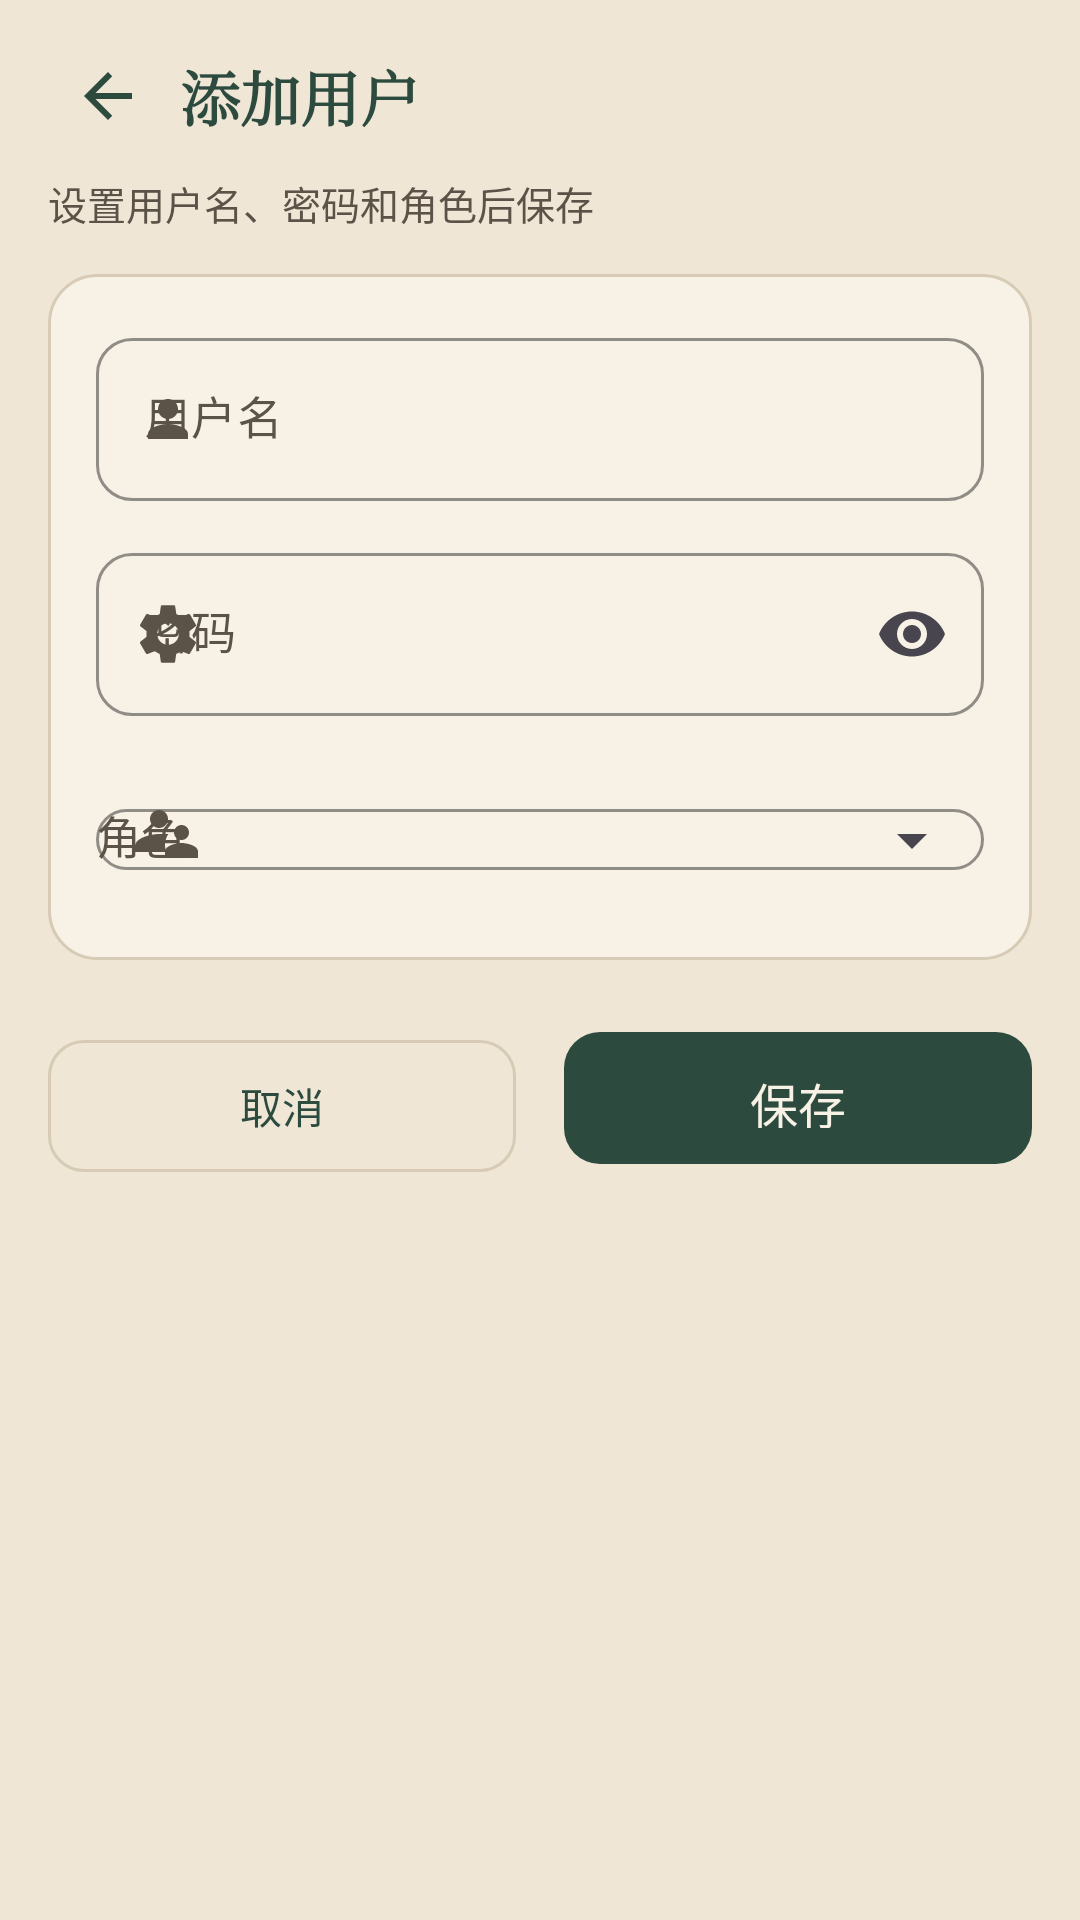

Reconstruct the res/layout file that produces this screen, plus the resources it refers to.
<!-- AndroidManifest.xml: application theme Theme.HairClinic -->
<!-- res/layout/fragment_staff_edit.xml -->
<?xml version="1.0" encoding="utf-8"?>
<ScrollView xmlns:android="http://schemas.android.com/apk/res/android"
    xmlns:app="http://schemas.android.com/apk/res-auto"
    android:layout_width="match_parent"
    android:layout_height="match_parent"
    android:background="@color/paper"
    android:fillViewport="true">

    <LinearLayout
        android:layout_width="match_parent"
        android:layout_height="wrap_content"
        android:orientation="vertical"
        android:paddingHorizontal="16dp"
        android:paddingTop="8dp"
        android:paddingBottom="24dp">

        <LinearLayout
            android:layout_width="match_parent"
            android:layout_height="48dp"
            android:gravity="center_vertical"
            android:orientation="horizontal">
            <ImageButton
                android:id="@+id/backBtn"
                android:layout_width="40dp"
                android:layout_height="40dp"
                android:background="?attr/selectableItemBackgroundBorderless"
                android:contentDescription="返回"
                android:padding="8dp"
                android:scaleType="centerInside"
                android:src="@drawable/ic_nav_back"
                app:tint="@color/pine" />
            <TextView
                android:id="@+id/pageTitle"
                android:layout_width="0dp"
                android:layout_height="wrap_content"
                android:layout_marginStart="4dp"
                android:layout_weight="1"
                android:fontFamily="serif"
                android:text="添加用户"
                android:textColor="@color/pine"
                android:textSize="20sp"
                android:textStyle="bold" />
        </LinearLayout>

        <TextView
            android:id="@+id/pageSubtitle"
            android:layout_width="match_parent"
            android:layout_height="wrap_content"
            android:layout_marginTop="2dp"
            android:layout_marginBottom="14dp"
            android:text="设置用户名、密码和角色后保存"
            android:textColor="@color/ink_soft"
            android:textSize="13sp" />

        <LinearLayout
            android:layout_width="match_parent"
            android:layout_height="wrap_content"
            android:background="@drawable/bg_card"
            android:orientation="vertical"
            android:padding="16dp">

            <com.google.android.material.textfield.TextInputLayout
                style="@style/Widget.XinShang.TextInput"
                android:layout_width="match_parent"
                android:layout_height="wrap_content"
                android:hint="用户名"
                app:startIconDrawable="@drawable/ic_form_person">
                <com.google.android.material.textfield.TextInputEditText
                    android:id="@+id/inputUsername"
                    android:layout_width="match_parent"
                    android:layout_height="wrap_content"
                    android:inputType="text"
                    android:textColor="@color/ink"
                    android:textSize="15sp" />
            </com.google.android.material.textfield.TextInputLayout>

            <com.google.android.material.textfield.TextInputLayout
                android:id="@+id/passwordLayout"
                style="@style/Widget.XinShang.TextInput"
                android:layout_width="match_parent"
                android:layout_height="wrap_content"
                android:layout_marginTop="12dp"
                android:hint="密码"
                app:endIconMode="password_toggle"
                app:startIconDrawable="@drawable/ic_settings">
                <com.google.android.material.textfield.TextInputEditText
                    android:id="@+id/inputPassword"
                    android:layout_width="match_parent"
                    android:layout_height="wrap_content"
                    android:inputType="textPassword"
                    android:textColor="@color/ink"
                    android:textSize="15sp" />
            </com.google.android.material.textfield.TextInputLayout>

            <com.google.android.material.textfield.TextInputLayout
                style="@style/Widget.XinShang.TextInput"
                android:layout_width="match_parent"
                android:layout_height="wrap_content"
                android:layout_marginTop="12dp"
                android:hint="角色"
                app:endIconMode="dropdown_menu"
                app:startIconDrawable="@drawable/ic_nav_staff">
                <com.google.android.material.textfield.MaterialAutoCompleteTextView
                    android:id="@+id/inputRole"
                    android:layout_width="match_parent"
                    android:layout_height="wrap_content"
                    android:inputType="none"
                    android:textColor="@color/ink"
                    android:textSize="15sp" />
            </com.google.android.material.textfield.TextInputLayout>
        </LinearLayout>

        <LinearLayout
            android:layout_width="match_parent"
            android:layout_height="wrap_content"
            android:layout_marginTop="20dp"
            android:orientation="horizontal">
            <com.google.android.material.button.MaterialButton
                android:id="@+id/cancelBtn"
                style="@style/Widget.XinShang.Button.Ghost"
                android:layout_width="0dp"
                android:layout_height="52dp"
                android:layout_marginEnd="8dp"
                android:layout_weight="1"
                android:text="取消" />
            <com.google.android.material.button.MaterialButton
                android:id="@+id/saveBtn"
                android:layout_width="0dp"
                android:layout_height="52dp"
                android:layout_marginStart="8dp"
                android:layout_weight="1"
                android:text="保存"
                android:textSize="16sp"
                app:backgroundTint="@color/pine"
                app:cornerRadius="12dp" />
        </LinearLayout>

        <com.google.android.material.button.MaterialButton
            android:id="@+id/loginBtn"
            style="@style/Widget.XinShang.Button.Ghost"
            android:layout_width="match_parent"
            android:layout_height="52dp"
            android:layout_marginTop="12dp"
            android:text="切换登录此账号"
            android:visibility="gone"
            app:cornerRadius="12dp" />

        <com.google.android.material.button.MaterialButton
            android:id="@+id/deleteBtn"
            style="@style/Widget.XinShang.Button.Ghost"
            android:layout_width="match_parent"
            android:layout_height="52dp"
            android:layout_marginTop="12dp"
            android:text="删除用户"
            android:textColor="@color/cinnabar"
            android:visibility="gone"
            app:cornerRadius="12dp"
            app:strokeColor="@color/cinnabar" />
    </LinearLayout>
</ScrollView>
<!-- resources referenced by this layout -->
<resources>
  <color name="cinnabar">#B4452A</color>
  <color name="ink">#1F1A14</color>
  <color name="ink_soft">#5C5348</color>
  <color name="paper">#EFE6D6</color>
  <color name="pine">#2C4A3E</color>
  <!-- drawable bg_card (drawable) -->
  <?xml version="1.0" encoding="utf-8"?>
  <shape xmlns:android="http://schemas.android.com/apk/res/android">
      <solid android:color="@color/paper2" />
      <stroke android:width="1dp" android:color="@color/line" />
      <corners android:radius="16dp" />
  </shape>
  <!-- drawable ic_form_person (drawable) -->
  <?xml version="1.0" encoding="utf-8"?>
  <vector xmlns:android="http://schemas.android.com/apk/res/android"
      android:width="20dp"
      android:height="20dp"
      android:viewportWidth="24"
      android:viewportHeight="24">
      <path
          android:fillColor="#5C5348"
          android:pathData="M12,12c2.21,0 4,-1.79 4,-4s-1.79,-4 -4,-4 -4,1.79 -4,4 1.79,4 4,4zM12,14c-2.67,0 -8,1.34 -8,4v2h16v-2c0,-2.66 -5.33,-4 -8,-4z" />
  </vector>
  <!-- drawable ic_nav_back (drawable) -->
  <?xml version="1.0" encoding="utf-8"?>
  <vector xmlns:android="http://schemas.android.com/apk/res/android"
      android:width="24dp"
      android:height="24dp"
      android:viewportWidth="24"
      android:viewportHeight="24">
      <path
          android:fillColor="#1F1A14"
          android:pathData="M20,11H7.83l5.59,-5.59L12,4l-8,8 8,8 1.41,-1.41L7.83,13H20v-2z" />
  </vector>
  <style name="Widget.XinShang.Button.Ghost" parent="Widget.Material3.Button.OutlinedButton">
          <item name="strokeColor">@color/line</item>
          <item name="strokeWidth">1dp</item>
          <item name="android:textColor">@color/pine</item>
          <item name="cornerRadius">12dp</item>
          <item name="android:textAllCaps">false</item>
          <item name="android:letterSpacing">0</item>
      </style>
  <style name="Widget.XinShang.TextInput" parent="Widget.Material3.TextInputLayout.OutlinedBox">
          <item name="boxCornerRadiusTopStart">12dp</item>
          <item name="boxCornerRadiusTopEnd">12dp</item>
          <item name="boxCornerRadiusBottomStart">12dp</item>
          <item name="boxCornerRadiusBottomEnd">12dp</item>
          <item name="boxStrokeColor">@color/pine</item>
          <item name="boxStrokeWidth">1dp</item>
          <item name="hintTextColor">@color/pine</item>
          <item name="startIconTint">@color/ink_soft</item>
          <item name="android:textColorHint">@color/ink_soft</item>
      </style>
  <color name="paper2">#F7F1E6</color>
  <color name="line">#D7CBB6</color>
  <color name="pine2">#3D6656</color>
  <style name="Widget.XinShang.Button" parent="Widget.Material3.Button">
          <item name="backgroundTint">@color/pine</item>
          <item name="android:textColor">@color/paper2</item>
          <item name="cornerRadius">12dp</item>
          <item name="android:paddingTop">12dp</item>
          <item name="android:paddingBottom">12dp</item>
          <item name="android:textAllCaps">false</item>
          <item name="android:letterSpacing">0</item>
      </style>
  <style name="ThemeOverlay.XinShang.Dialog" parent="ThemeOverlay.Material3.MaterialAlertDialog">
          <item name="colorPrimary">@color/pine</item>
          <item name="colorSurface">@color/paper2</item>
          <item name="colorOnSurface">@color/ink</item>
      </style>
</resources>
